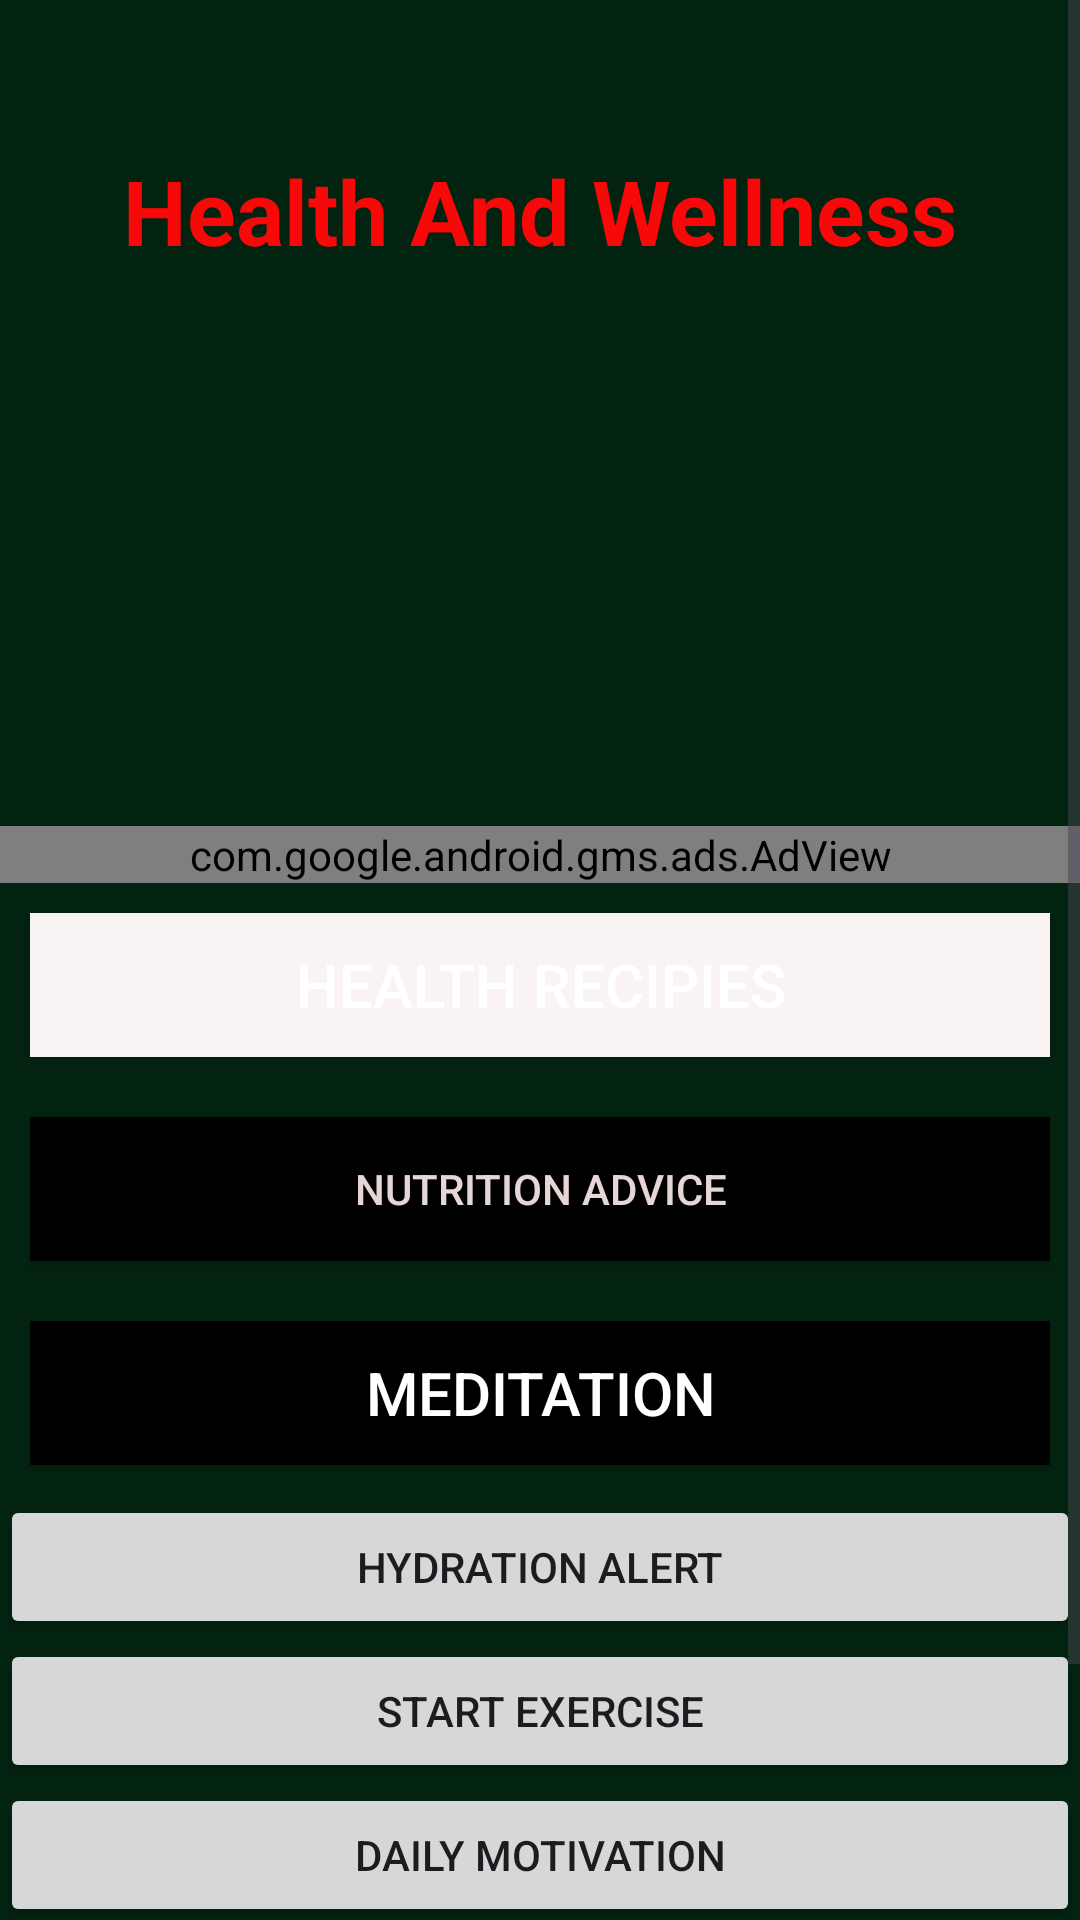

Android layout source for this screen:
<!-- AndroidManifest.xml: application theme Theme.Twiga_WellnessApp -->
<!-- res/layout/activity_main.xml -->
<?xml version="1.0" encoding="utf-8"?>
<ScrollView xmlns:android="http://schemas.android.com/apk/res/android"
    xmlns:app="http://schemas.android.com/apk/res-auto"
    xmlns:tools="http://schemas.android.com/tools"
    android:id="@+id/main"
    android:background="#032311"
    android:layout_width="match_parent"
    android:layout_height="match_parent"
    tools:context=".MainActivity">

   <LinearLayout
       android:layout_width="match_parent"
       android:layout_height="match_parent"
       android:orientation="vertical"
       >
       <TextView
           android:layout_width="match_parent"
           android:layout_height="wrap_content"
           android:layout_marginTop="30dp"
           android:text="Health And Wellness"
           android:textAlignment="center"
           android:textColor="#F80808"
           android:textSize="30sp"
           android:padding="20dp"
           android:textStyle="bold"/>

       <ImageView
           android:layout_width="match_parent"
           android:layout_height="145dp"
           android:layout_margin="10dp"
           android:scaleType="fitCenter"
           android:src="@drawable/image2" />

       <com.google.android.gms.ads.AdView
           android:layout_width="match_parent"
           android:layout_height="wrap_content"
           android:id="@+id/adview"
           app:adSize="BANNER"
           app:adUnitId="ca-app-pub-3940256099942544/6300978111"/>
       <Button
           android:layout_width="match_parent"
           android:layout_height="wrap_content"
           android:text="Health Recipies"
           android:textSize="20sp"
           android:layout_margin="10dp"
           android:background="#FAF3F3"
           android:textColor="#ffffff"
           android:id="@+id/healthytips"/>
       <Button
           android:layout_width="match_parent"
           android:layout_height="wrap_content"
           android:text="Nutrition Advice"
           android:textColor="#E6D6D6"
           android:layout_margin="10dp"
           android:background="#000000"
           android:id="@+id/nutrition_advice"/>
       <Button
           android:layout_width="match_parent"
           android:layout_height="wrap_content"
           android:text="Meditation"
           android:textSize="20sp"
           android:background="#000000"
           android:textColor="#ffffff"
           android:layout_margin="10dp"
           android:id="@+id/meditation"/>
       <Button
           android:layout_width="match_parent"
           android:layout_height="wrap_content"
           android:text="Hydration Alert"
           android:id="@+id/hydration_alert"/>
       <Button
           android:layout_width="match_parent"
           android:layout_height="wrap_content"
           android:text="Start Exercise"
           android:id="@+id/start_exercise"/>
       <Button
           android:layout_width="match_parent"
           android:layout_height="wrap_content"
           android:text="Daily Motivation"
           android:id="@+id/daily_motivation"/>
       <Button
           android:layout_width="match_parent"
           android:layout_height="wrap_content"
           android:text="Weekly Goals"
           android:id="@+id/weekly_goals"/>
       <Button
           android:layout_width="match_parent"
           android:layout_height="wrap_content"
           android:text="Check Progress"
           android:id="@+id/check_progress"/>


   </LinearLayout>

</ScrollView>
<!-- resources referenced by this layout -->
<resources>
  <style name="Theme.Twiga_WellnessApp" parent="Base.Theme.Twiga_WellnessApp" />
  <style name="Base.Theme.Twiga_WellnessApp" parent="Theme.Material3.DayNight.NoActionBar">
          
          
      </style>
</resources>
